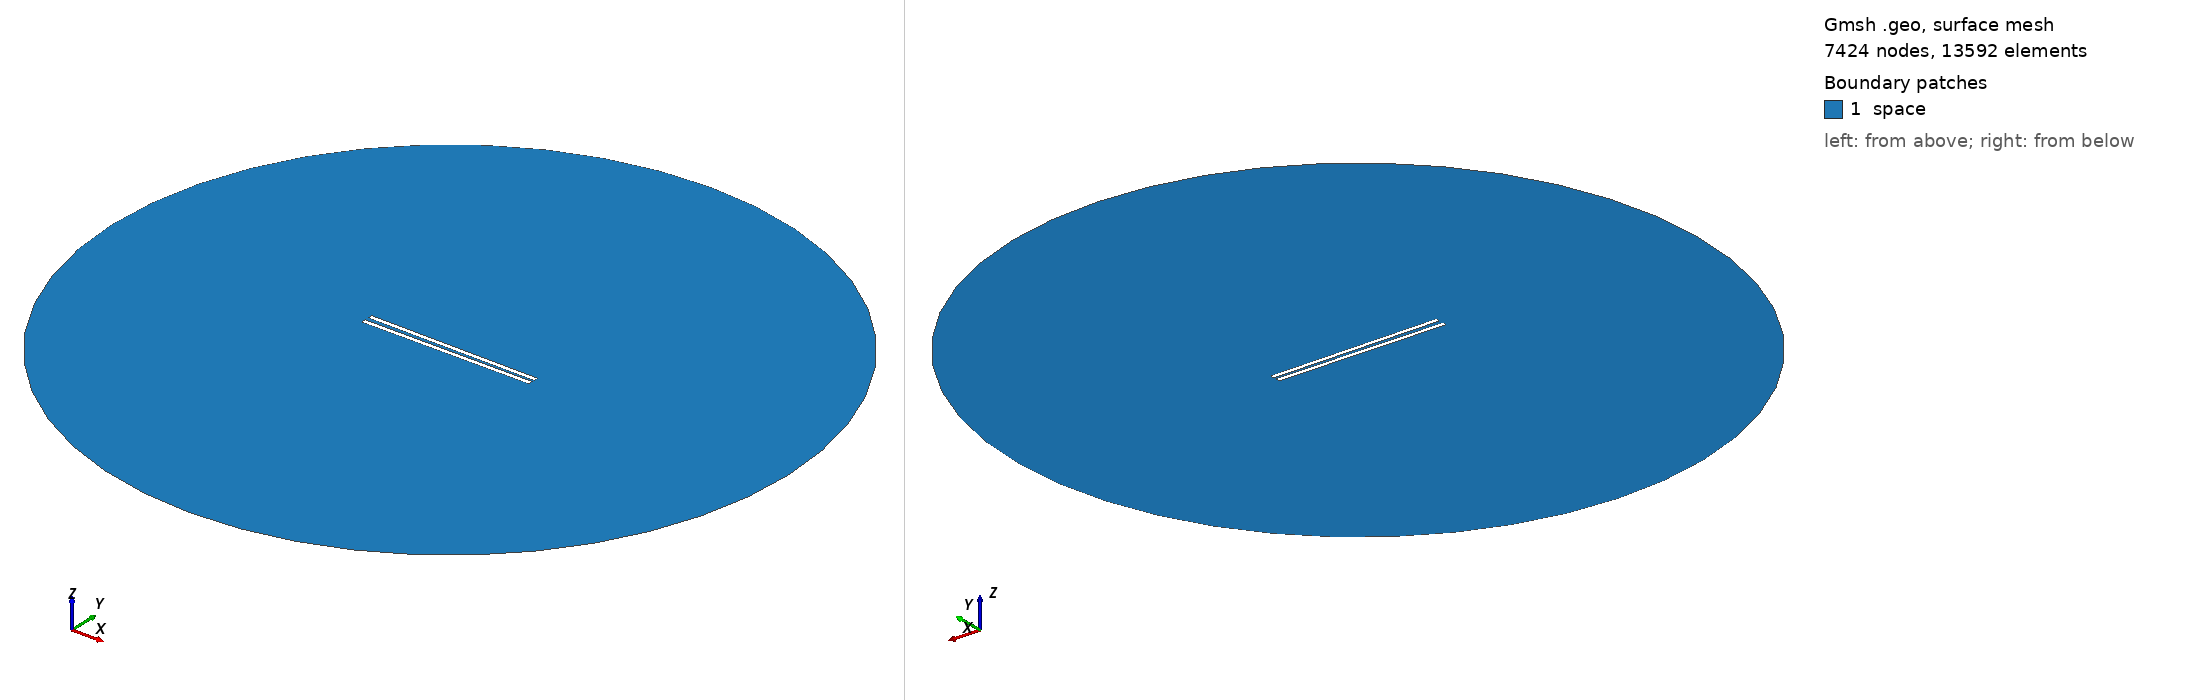

Gmsh geometry script, surface-meshed: 7424 nodes, 13592 surface elements. Boundary patches (legend numbers): 1 space. Left view from above one corner, right view from below the opposite corner. Legend entries are the model's physical surfaces. The drawing asked Gmsh for element sizes between 1% and 20% of the model's largest extent; the script's own settings can give other sizes.

=== 938.geo (drawn) ===
// Set the geometry kernel
SetFactory("OpenCASCADE");

//---------------------------------------
// Rectangles
//---------------------------------------

// Rectangle 1 (top)
Point(1) = {-49.4, 0.9166666666666666, 0, 1.0};
Point(2) = {49.4, 0.9166666666666666, 0, 1.0};
Point(3) = {49.4, 3.716666666666667, 0, 1.0};
Point(4) = {-49.4, 3.716666666666667, 0, 1.0};

Line(1) = {1, 2};
Line(2) = {2, 3};
Line(3) = {3, 4};
Line(4) = {4, 1};

Line Loop(1) = {1, 2, 3, 4};
Plane Surface(1) = {1};

Rotate { {0, 0, 1}, {0,  0.9166666666666666,  0}, -0.01 } {
  Surface{1};
}

// Rectangle 2 (bottom)
Point(5) = {-49.4, -0.9166666666666666, 0, 1.0};
Point(6) = {49.4, -0.9166666666666666, 0, 1.0};
Point(7) = {49.4, -3.716666666666667, 0, 1.0};
Point(8) = {-49.4, -3.716666666666667, 0, 1.0};

Line(5) = {5, 6};
Line(6) = {6, 7};
Line(7) = {7, 8};
Line(8) = {8, 5};

Line Loop(2) = {5, 6, 7, 8};
Plane Surface(2) = {2}; 


//---------------------------------------
// Circle
//---------------------------------------

// Define points
Point(9) = {0, 0, 0};        // Center
Point(10) = {200, 0, 0};     // Start point
Point(11) = {0, 200, 0};     // 90 degrees
Point(12) = {-200, 0, 0};    // 180 degrees
Point(13) = {0, -200, 0};    // 270 degrees

// Define circle arcs (each needs start, center, end)
Circle(9) = {10, 9, 11};
Circle(10) = {11, 9, 12};
Circle(11) = {12, 9, 13};
Circle(12) = {13, 9, 10};

// Define curve loop and surface if needed
Curve Loop(3) = {9, 10, 11, 12};
Surface(3) = {3};

//---------------------------------------
// Define Physical Groups
//---------------------------------------                

//--- Physical Curves
// Physical groups for boundaries
Physical Line("force_segment", 10) = {1};
Physical Line("upper_plate", 11) = {2, 3, 4};
Physical Line("lower_plate", 12) = {5, 6, 7, 8};
Physical Line("boundary", 20) = {9, 10, 11, 12};

// Subtract Rectangles from Circle
BooleanDifference{ Surface{3}; Delete; }{ Surface{1}; Surface{2}; Delete; }
//--- Physical Surfaces
Physical Surface("space", 30) = {3};


//---------------------------------------
// Fine mesh near the plates
//--------------------------------------- 

// Define a distance field for mesh refinement
Field[1] = Distance;
Field[1].CurvesList = {1, 2, 3, 4, 5, 6, 7, 8};  // Rectangle curves
Field[1].NumPointsPerCurve = 200;

c = 0.3;
// Define threshold field to control mesh size based on distance to attractor
Field[2] = Threshold;
Field[2].IField = 1;
Field[2].LcMin = c; // Minimum element size near the attractor
Field[2].LcMax = 100*c;  // Maximum element size away from the attractor
Field[2].DistMin = 0.01;
Field[2].DistMax = 40;

Background Field = 2;

//---------------------------------------
// 6. Generate the Mesh
//---------------------------------------
Mesh 2;  // 2D mesh generation
